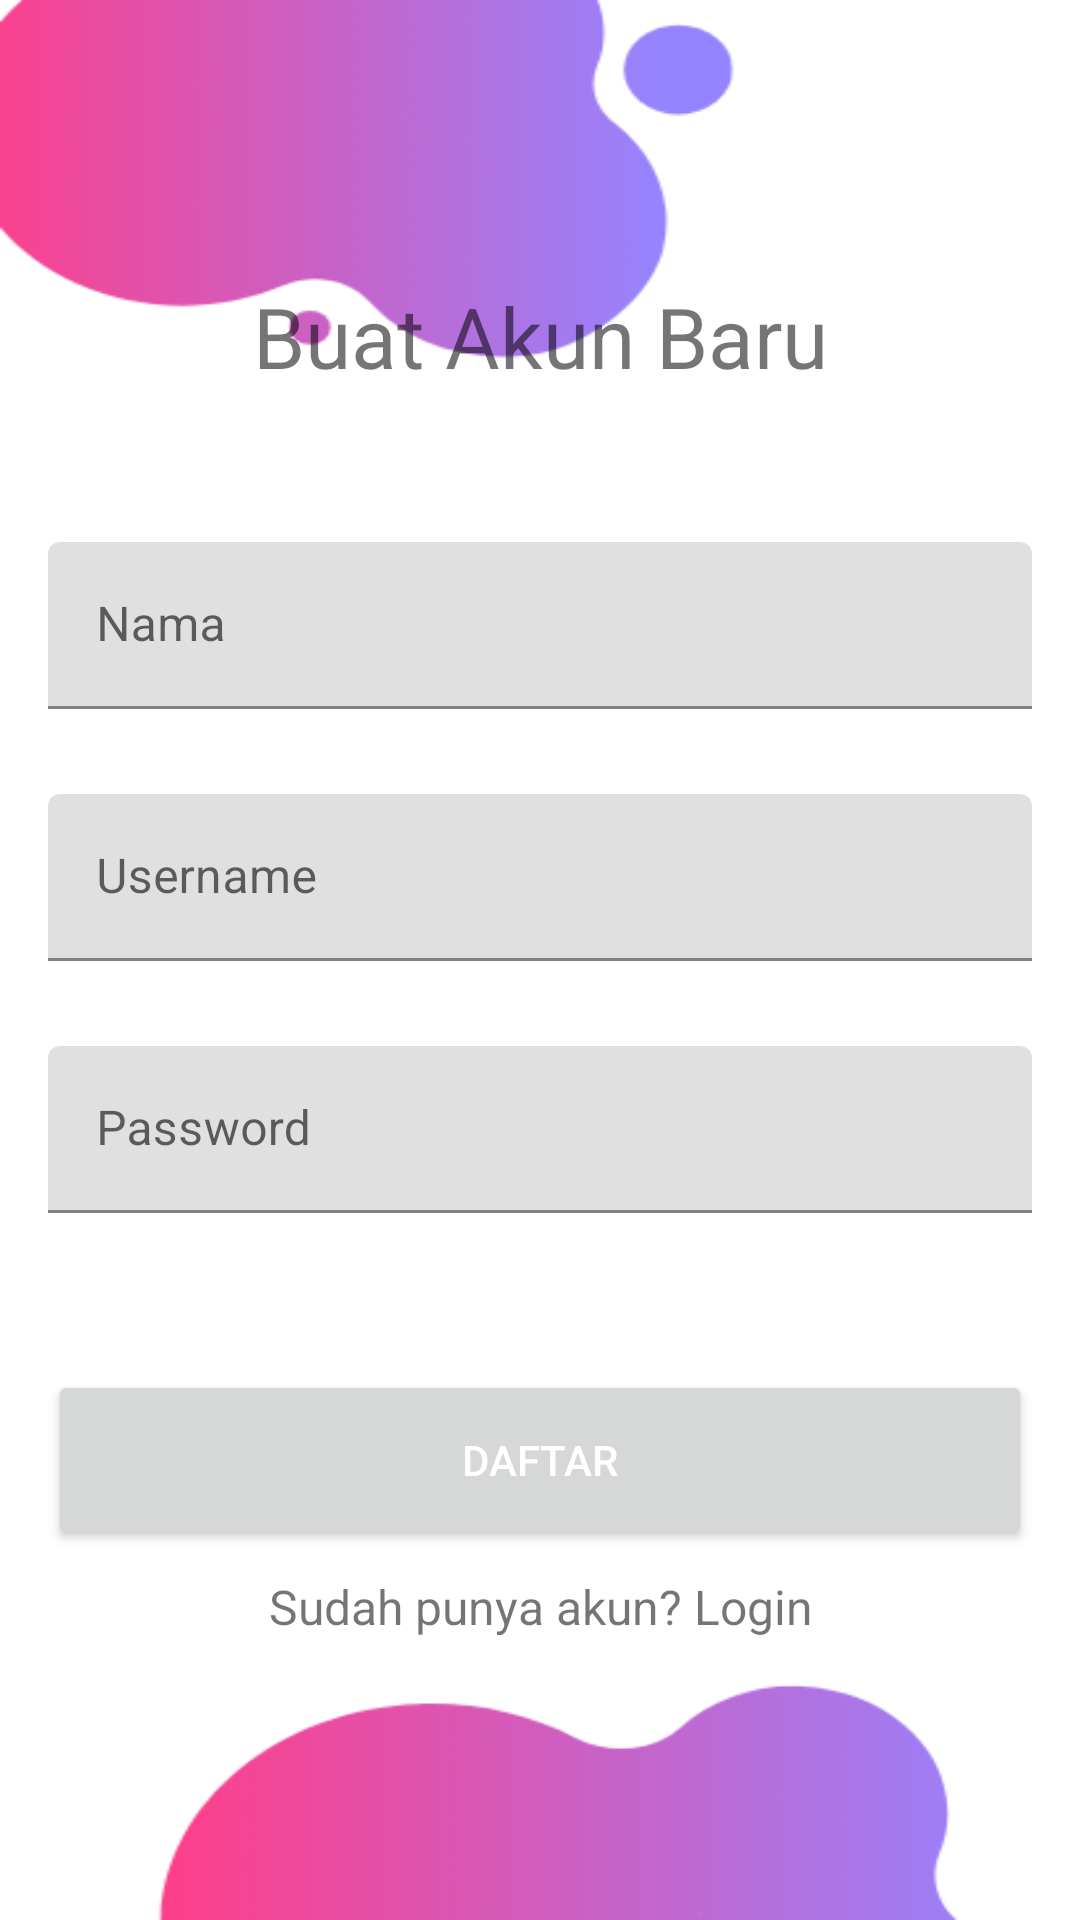

Here is an Android app screen rendered from its layout file. Give the layout XML and the strings, colors and styles it references.
<!-- AndroidManifest.xml: application theme Theme.InventoryApps -->
<!-- res/layout/activity_daftar.xml -->
<?xml version="1.0" encoding="utf-8"?>
<ScrollView xmlns:android="http://schemas.android.com/apk/res/android"
    xmlns:app="http://schemas.android.com/apk/res-auto"
    xmlns:tools="http://schemas.android.com/tools"
    android:layout_width="match_parent"
    android:layout_height="match_parent"
    android:contentDescription="@string/app_name"
    android:fitsSystemWindows="true"
    android:background="@drawable/daftarbkg"
    tools:context=".view.DaftarActivity">

    <LinearLayout
        android:layout_width="match_parent"
        android:layout_height="wrap_content"
        android:layout_gravity="center_vertical"
        android:layout_marginLeft="16dp"
        android:layout_marginRight="16dp"
        android:orientation="vertical">

        <TextView
            android:id="@+id/textView"
            android:layout_width="match_parent"
            android:layout_height="wrap_content"
            android:gravity="center"
            android:layout_marginBottom="50dp"
            android:textSize="28dp"
            android:text="Buat Akun Baru" />

        <com.google.android.material.textfield.TextInputLayout
            android:id="@+id/textInputLayoutNama"
            android:layout_width="match_parent"
            app:errorEnabled="true"
            android:layout_height="match_parent">

            <com.google.android.material.textfield.TextInputEditText
                android:id="@+id/editTextNama"
                android:layout_width="match_parent"
                android:layout_height="wrap_content"
                android:hint="Nama"/>
        </com.google.android.material.textfield.TextInputLayout>

        <com.google.android.material.textfield.TextInputLayout
            android:id="@+id/textInputLayoutUsername"
            android:layout_marginTop="8dp"
            android:layout_width="match_parent"
            app:errorEnabled="true"
            android:layout_height="match_parent">

            <com.google.android.material.textfield.TextInputEditText
                android:id="@+id/editTextUsername"
                android:layout_width="match_parent"
                android:layout_height="wrap_content"
                android:hint="Username" />
        </com.google.android.material.textfield.TextInputLayout>

        <com.google.android.material.textfield.TextInputLayout
            android:id="@+id/textInputLayoutPassword"
            android:layout_width="match_parent"
            android:layout_height="match_parent"
            app:errorEnabled="true"
            android:layout_marginTop="8dp">

            <com.google.android.material.textfield.TextInputEditText
                android:id="@+id/editTextPassword"
                android:layout_width="match_parent"
                android:layout_height="wrap_content"
                android:hint="Password"
                android:inputType="textPassword"
                android:textColorHint="#616161"/>
        </com.google.android.material.textfield.TextInputLayout>

        <Button
            android:id="@+id/buttonRegister"
            android:layout_width="match_parent"
            android:layout_height="60dp"
            android:layout_gravity="center_horizontal"
            android:layout_marginTop="32dp"
            android:textColor="@android:color/white"
            android:text="DAFTAR"
            app:cornerRadius="20dp"/>

        <TextView
            android:id="@+id/textView2"
            android:layout_width="match_parent"
            android:layout_height="wrap_content"
            android:gravity="center"
            android:layout_marginTop="8dp"
            android:textSize="16dp"
            android:text="Sudah punya akun? Login" />

    </LinearLayout>
</ScrollView>
<!-- resources referenced by this layout -->
<resources>
  <!-- drawable daftarbkg: png bitmap (drawable, 36497 bytes) -->
  <string name="app_name">Inventory Apps</string>
  <style name="Theme.InventoryApps" parent="Theme.MaterialComponents.DayNight.DarkActionBar">
          
          <item name="colorPrimary">@color/blue</item>
          <item name="colorPrimaryVariant">@color/blue</item>
          <item name="colorOnPrimary">@color/white</item>
          
          <item name="colorSecondary">@color/blue</item>
          <item name="colorSecondaryVariant">@color/blue</item>
          <item name="colorOnSecondary">@color/black</item>
          
          <item name="android:statusBarColor" tools:targetApi="l">?attr/colorPrimaryVariant</item>
          
      </style>
  <color name="blue">#445fd2</color>
  <color name="white">#FFFFFFFF</color>
  <color name="black">#FF000000</color>
</resources>
